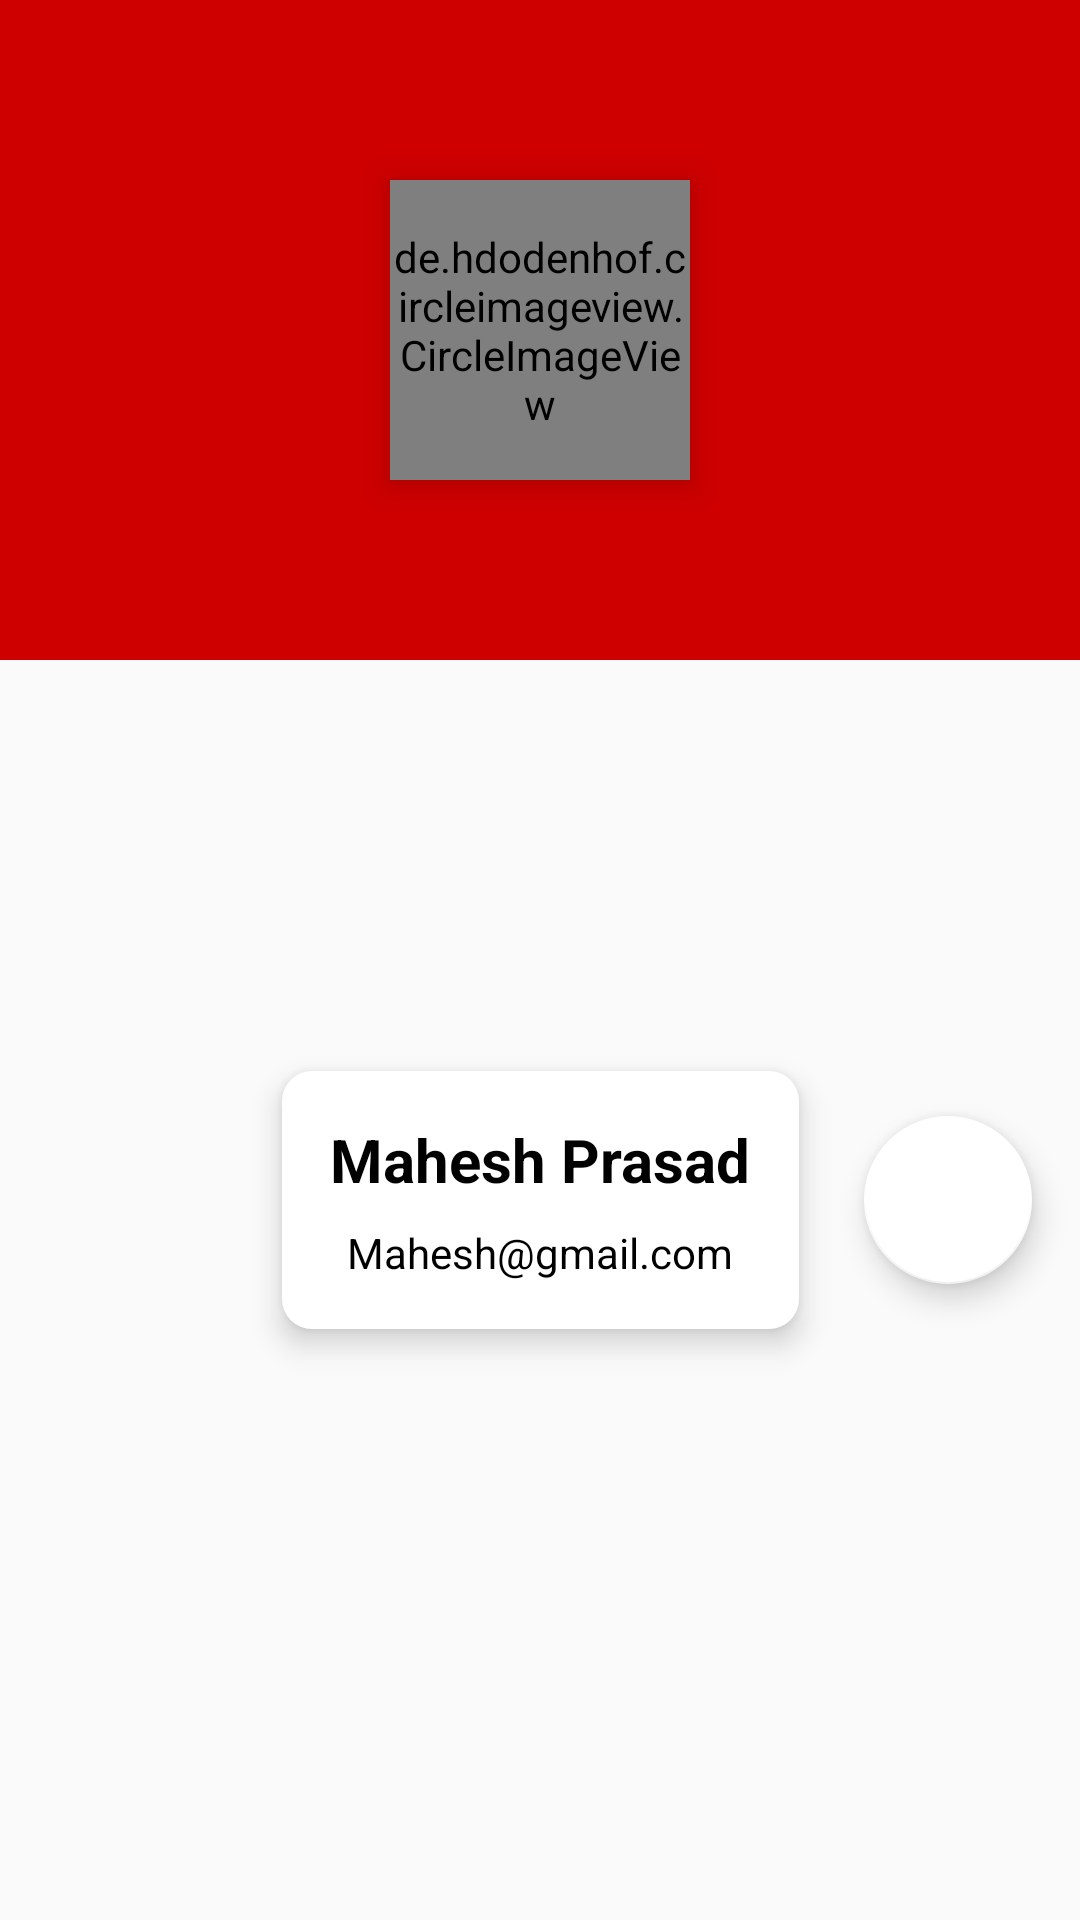

Layout XML and referenced resources for this Android screen:
<!-- AndroidManifest.xml: application theme AppTheme -->
<!-- res/layout/profile_data_layout.xml -->
<?xml version="1.0" encoding="utf-8"?>
<androidx.constraintlayout.widget.ConstraintLayout xmlns:android="http://schemas.android.com/apk/res/android"
    xmlns:app="http://schemas.android.com/apk/res-auto"
    xmlns:tools="http://schemas.android.com/tools"
    android:layout_width="match_parent"
    android:layout_height="wrap_content">

    <LinearLayout
        android:id="@+id/linearLayout6"
        android:layout_width="0dp"
        android:layout_height="220dp"
        android:background="@color/colorPrimary"
        android:orientation="horizontal"
        app:layout_constraintEnd_toEndOf="parent"
        app:layout_constraintStart_toStartOf="parent"
        app:layout_constraintTop_toTopOf="parent" />

    <de.hdodenhof.circleimageview.CircleImageView
        android:id="@+id/profile_image"
        android:layout_width="100dp"
        android:layout_height="100dp"
        android:elevation="6dp"
        android:src="@drawable/user"
        app:civ_border_color="@color/colorAccent"
        app:civ_border_width="3dp"
        app:layout_constraintBottom_toBottomOf="@+id/linearLayout6"
        app:layout_constraintEnd_toEndOf="@+id/linearLayout6"
        app:layout_constraintStart_toStartOf="@+id/linearLayout6"
        app:layout_constraintTop_toTopOf="@+id/linearLayout6" />

    <LinearLayout
        android:id="@+id/linearLayout7"
        android:layout_width="wrap_content"
        android:layout_height="wrap_content"
        android:layout_marginTop="16dp"
        android:layout_marginBottom="16dp"
        android:background="@drawable/slider_background"
        android:elevation="6dp"
        android:orientation="vertical"
        android:padding="16dp"
        app:layout_constraintBottom_toBottomOf="parent"
        app:layout_constraintEnd_toEndOf="parent"
        app:layout_constraintStart_toStartOf="parent"
        app:layout_constraintTop_toBottomOf="@+id/profile_image">

        <TextView
            android:id="@+id/user_name"
            android:layout_width="match_parent"
            android:layout_height="wrap_content"
            android:layout_marginBottom="8dp"
            android:text="Mahesh Prasad"
            android:textAlignment="center"
            android:textColor="@android:color/black"
            android:textSize="20sp"
            android:textStyle="bold" />

        <TextView
            android:id="@+id/user_email"
            android:layout_width="match_parent"
            android:layout_height="wrap_content"
            android:text="Mahesh@gmail.com"
            android:textAlignment="center"
            android:textColor="@android:color/black" />
    </LinearLayout>

    <com.google.android.material.floatingactionbutton.FloatingActionButton
        android:id="@+id/settings_btn"
        android:layout_width="wrap_content"
        android:layout_height="wrap_content"
        android:layout_marginEnd="16dp"
        android:clickable="true"
        android:tint="@color/colorPrimary"
        app:layout_constraintBottom_toBottomOf="@+id/linearLayout7"
        app:layout_constraintEnd_toEndOf="parent"
        app:layout_constraintTop_toTopOf="@+id/linearLayout7"
        app:srcCompat="@drawable/ic_settings_black_24dp" />

</androidx.constraintlayout.widget.ConstraintLayout>
<!-- resources referenced by this layout -->
<resources>
  <color name="colorAccent">#FFFFFF</color>
  <color name="colorPrimary">#CE0000</color>
  <!-- drawable slider_background (drawable) -->
  <?xml version="1.0" encoding="utf-8"?>
  <layer-list xmlns:android="http://schemas.android.com/apk/res/android">
      <item>
          <shape android:shape="rectangle">
              <solid android:color="@color/colorAccent" />
              <corners android:radius="10dp" />
          </shape>
      </item>
  </layer-list>
  <style name="AppTheme" parent="Theme.AppCompat.Light.NoActionBar">
          
          <item name="colorPrimary">@color/colorPrimary</item>
          <item name="colorPrimaryDark">@color/colorPrimaryDark</item>
          <item name="colorAccent">@color/colorAccent</item>
      </style>
  <color name="colorPrimaryDark">#CE0000</color>
</resources>
